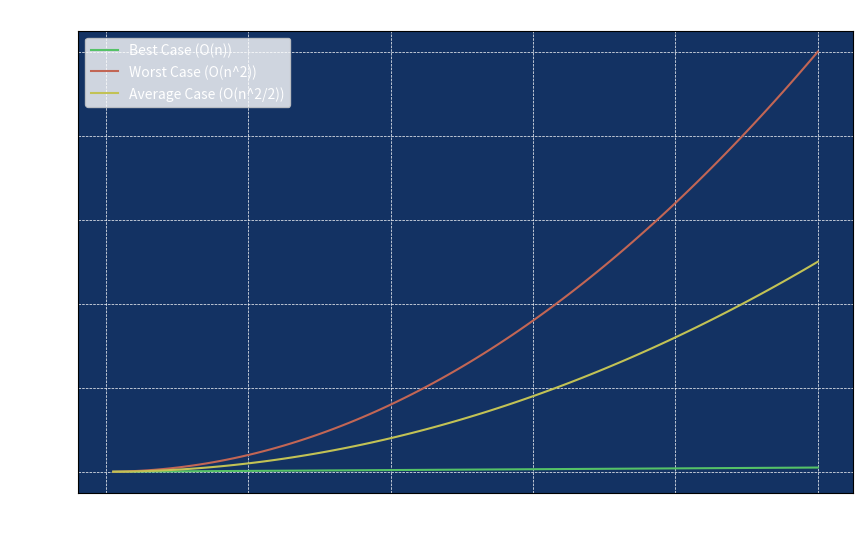
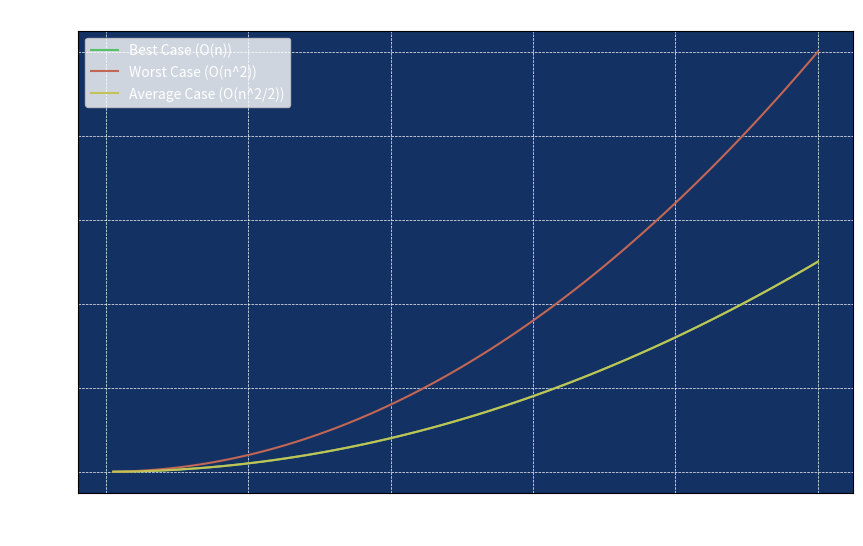
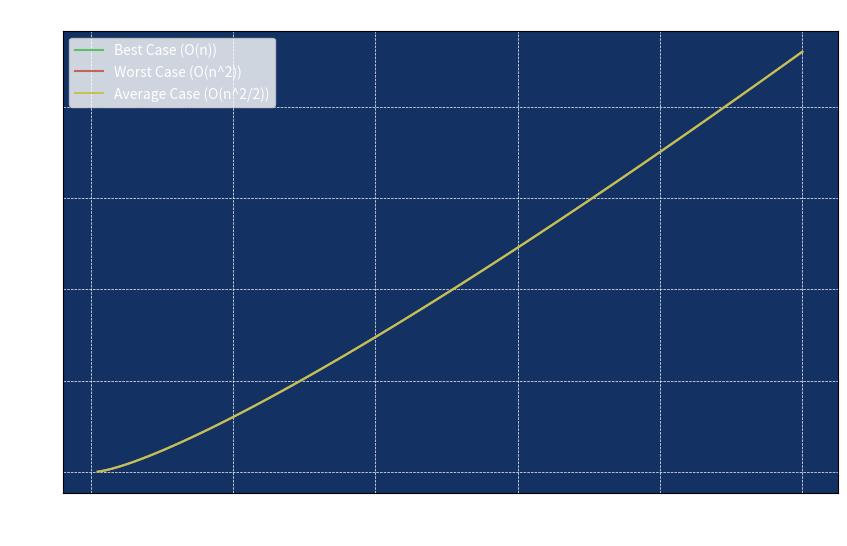
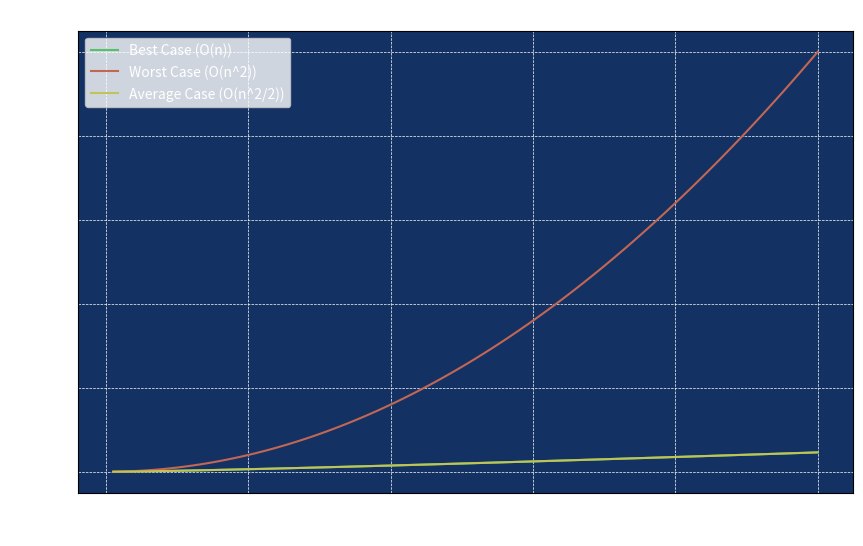

Here is the Python script that generated these plots, in order:
import matplotlib.pyplot as plt
import numpy as np

def plot_algorithm_scenarios(algorithm_name, best_case, worst_case, average_case, filename):
    # Number of elements
    n = np.arange(1, 101)

    # Plotting the scenarios with custom style
    plt.figure(figsize=(10, 6))
    ax = plt.gca()

    # Setting the background color
    ax.set_facecolor('#133263')

    # Plotting the data with contrasting colors
    ax.plot(n, best_case, label='Best Case (O(n))', color='#55c267')
    ax.plot(n, worst_case, label='Worst Case (O(n^2))', color='#c26655')
    ax.plot(n, average_case, label='Average Case (O(n^2/2))', color='#c2c255')

    # Setting labels and title with white color
    plt.xlabel('Number of elements', color='white')
    plt.ylabel('Time complexity', color='white')
    plt.title(f'Time Complexity of {algorithm_name}', color='white')

    # Customizing the legend
    legend = plt.legend()
    plt.setp(legend.get_texts(), color='white')

    # Customizing tick parameters
    ax.tick_params(colors='white')

    # Adding grid with white lines
    plt.grid(color='white', linestyle='--', linewidth=0.5)

    # Save the plot as an image
    plt.savefig(filename, bbox_inches='tight', facecolor='#133263')
    plt.close()

# Example usage for Insertion Sort
n = np.arange(1, 101)
best_case = n  # O(n)
worst_case = n**2  # O(n^2)
average_case = n**2 / 2  # O(n^2 / 2)
plot_algorithm_scenarios("Insertion Sort", best_case, worst_case, average_case, "insertion_sort_complexity.png")
# Example usage for Bubble Sort
n = np.arange(1, 101)
best_case_bubble = n  # O(n)
worst_case_bubble = n**2  # O(n^2)
average_case_bubble = n**2 / 2  # O(n^2 / 2)

plot_algorithm_scenarios("Bubble Sort", best_case_bubble, worst_case_bubble, average_case_bubble,
                         "bubble_sort_complexity.png")
# Example usage for Selection Sort
n = np.arange(1, 101)
best_case_selection = n**2 / 2  # O(n^2 / 2)
worst_case_selection = n**2  # O(n^2)
average_case_selection = n**2 / 2  # O(n^2 / 2)

plot_algorithm_scenarios("Selection Sort", best_case_selection, worst_case_selection, average_case_selection,
                         "selection_sort_complexity.png")
# Example usage for Iterative Merge Sort
n = np.arange(1, 101)
best_case_merge_iter = n * np.log(n)  # O(n log n)
worst_case_merge_iter = n * np.log(n)  # O(n log n)
average_case_merge_iter = n * np.log(n)  # O(n log n)

plot_algorithm_scenarios("Iterative Merge Sort", best_case_merge_iter, worst_case_merge_iter, average_case_merge_iter,
                         "iterative_merge_sort_complexity.png")

# Example usage for Recursive Merge Sort
n = np.arange(1, 101)
best_case_merge_recur = n * np.log(n)  # O(n log n)
worst_case_merge_recur = n * np.log(n)  # O(n log n)
average_case_merge_recur = n * np.log(n)  # O(n log n)

plot_algorithm_scenarios("Recursive Merge Sort", best_case_merge_recur, worst_case_merge_recur, average_case_merge_recur,
                         "recursive_merge_sort_complexity.png")
# Example usage for Heap Sort
n = np.arange(1, 101)
best_case_heap = n * np.log(n)  # O(n log n)
worst_case_heap = n * np.log(n)  # O(n log n)
average_case_heap = n * np.log(n)  # O(n log n)

plot_algorithm_scenarios("Heap Sort", best_case_heap, worst_case_heap, average_case_heap,
                         "heap_sort_complexity.png")

# Example usage for Quick Sort
n = np.arange(1, 101)
best_case_quick = n * np.log(n)  # O(n log n)
worst_case_quick = n**2  # O(n^2)
average_case_quick = n * np.log(n)  # O(n log n)

plot_algorithm_scenarios("Quick Sort", best_case_quick, worst_case_quick, average_case_quick,
                         "quick_sort_complexity.png")
